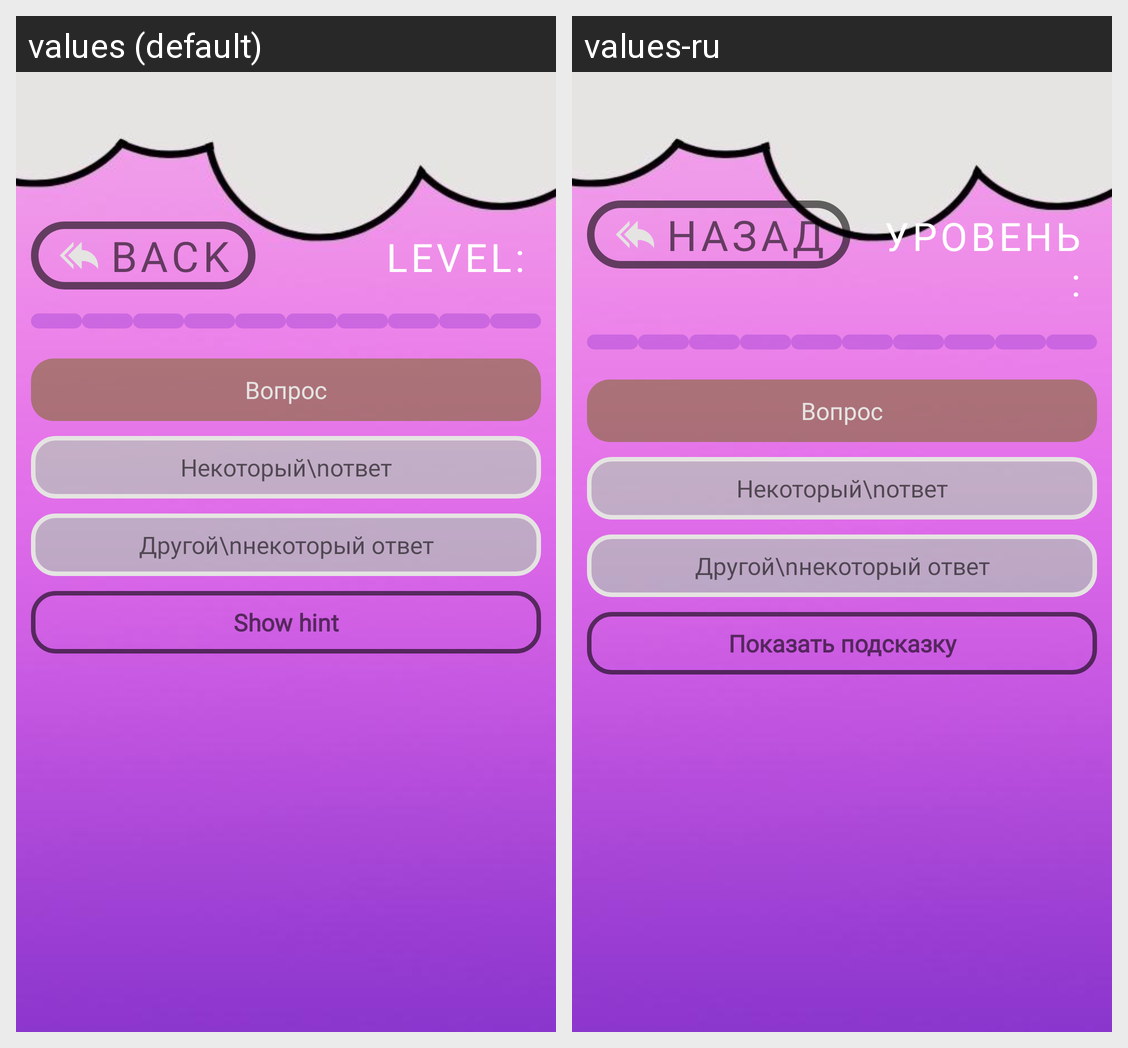

For this localized Android screen grid, give each drawn string resource with its value in every locale shown.
Android screen res/layout/template_level.xml rendered under 2 locales, left to right: values (default), values-ru. Device: Nexus 5 (rendered at 1080×1920; each locale shown at half size, 540×960, under a caption strip naming it); theme Theme.PopQuiz.
Strings drawn on this screen, with the default value and each locale's value (text and hints the layout hard-codes, and strings that could not be matched under every locale, appear in the picture but are not listed):

back
  values: Back
  values-ru: Назад

level
  values: Level:
  values-ru: Уровень:

show_hint
  values: Show hint
  values-ru: Показать подсказку
